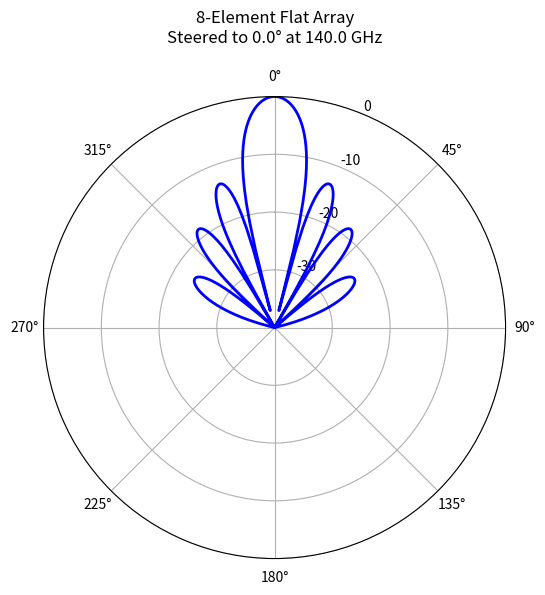

This figure's Python source:
import math
import numpy as np
import matplotlib.pyplot as plt
import argparse

# Core Constants
c = 3e8  # Speed of light in m/s

def calculate_patch_dimensions(f, er, height):
    """Calculates physical dimensions of a rectangular microstrip patch antenna."""
    W = (c / (2 * f)) * math.sqrt(2 / (er + 1))
    W_h = W / height
    e_reff = ((er + 1) / 2) + ((er - 1) / 2) * (1 / math.sqrt(1 + 12 * (1 / W_h)))
    delta_L = 0.412 * height * ((e_reff + 0.3) * (W_h + 0.264)) / ((e_reff - 0.258) * (W_h + 0.8))
    L_eff = c / (2 * f * math.sqrt(e_reff))
    L = L_eff - (2 * delta_L)
    return W, L, e_reff

def calculate_array_factor(num_elements, spacing, freq, steer_angle_deg, bend_radius=0):
    """
    Calculates the 2D radiation pattern of a flat or conformal (curved) linear array.
    bend_radius: Radius of the cylinder in meters. 0 means perfectly flat.
    """
    lambda_0 = c / freq
    beta = 2 * np.pi / lambda_0
    steer_rad = np.radians(steer_angle_deg)
    
    # 360 degrees of observation points
    theta = np.linspace(-np.pi, np.pi, 720) 
    
    AF = np.zeros_like(theta, dtype=complex)
    
    for n in range(num_elements):
        # 1. Physical placement of element n
        # Center the array at n=0 for symmetry
        n_centered = n - (num_elements - 1) / 2
        arc_length = n_centered * spacing
        
        if bend_radius == 0:
            # Flat Array (lies on the X-axis)
            x_n = arc_length
            z_n = 0
            element_tilt = 0
        else:
            # Conformal Array (wrapped around a cylinder)
            # Element angle around the cylinder
            gamma_n = arc_length / bend_radius 
            x_n = bend_radius * np.sin(gamma_n)
            # Shifted so the center of the array touches z=0
            z_n = bend_radius * np.cos(gamma_n) - bend_radius 
            element_tilt = gamma_n
            
        # 2. Calculate phase excitation to steer the beam
        # We apply a phase shift (alpha) to compensate for spatial delays and curvature
        alpha_n = -beta * (x_n * np.sin(steer_rad) + z_n * np.cos(steer_rad))
        
        # 3. Element Factor (Patch antennas radiate mostly forward, modelled roughly as cos(theta))
        # For conformal arrays, each element points in a different direction!
        local_theta = theta - element_tilt
        element_factor = np.cos(local_theta)
        element_factor[np.abs(local_theta) > np.pi/2] = 0 # No backlobe radiation for ideal patch on ground plane
        
        # 4. Superposition: Add this element's wave to the total field
        phase_contribution = beta * (x_n * np.sin(theta) + z_n * np.cos(theta)) + alpha_n
        AF += element_factor * np.exp(1j * phase_contribution)

    # Normalize and convert to dB
    AF_mag = np.abs(AF)
    AF_norm = AF_mag / np.max(AF_mag)
    AF_dB = 20 * np.log10(AF_norm + 1e-10)
    AF_dB = np.clip(AF_dB, -40, 0)
    
    return theta, AF_dB

def plot_pattern(theta, AF_dB, title):
    """Plots the radiation pattern in polar coordinates."""
    plt.figure(figsize=(8, 6))
    ax = plt.subplot(111, projection='polar')
    ax.plot(theta, AF_dB, color='blue', linewidth=2)
    # Configure polar plot so 0 degrees (broadside) points UP
    ax.set_theta_zero_location("N") 
    ax.set_theta_direction(-1)      
    ax.set_ylim(-40, 0)             
    ax.set_yticks([-30, -20, -10, 0])
    ax.set_title(title, fontsize=12, pad=20)
    plt.show()

if __name__ == "__main__":
    parser = argparse.ArgumentParser(description="AeroArray-6G: Conformal Antenna Synthesis")
    parser.add_argument('-f', '--frequency', type=float, default=140.0, help="Frequency in GHz (default: 140)")
    parser.add_argument('-er', '--epsilon', type=float, default=3.0, help="Substrate permittivity (default: 3.0)")
    parser.add_argument('-th', '--thickness', type=float, default=0.1, help="Substrate thickness in mm (default: 0.1)")
    parser.add_argument('-n', '--elements', type=int, default=8, help="Number of elements (default: 8)")
    parser.add_argument('-s', '--steer', type=float, default=0.0, help="Beam steering angle in degrees (default: 0)")
    parser.add_argument('-r', '--radius', type=float, default=0.0, help="Conformal bending radius in mm. 0 = flat (default: 0)")
    
    args = parser.parse_args()

    f_r = args.frequency * 1e9
    lambda_0 = c / f_r
    h = args.thickness * 1e-3
    bend_radius_m = args.radius * 1e-3
    
    print("==================================================")
    print(f"   AeroArray-6G: Conformal Array Synthesis ({args.frequency} GHz)")
    print("==================================================")
    
    W, L, e_reff = calculate_patch_dimensions(f_r, args.epsilon, h)
    spacing = lambda_0 / 2 # Standard half-wavelength spacing
    
    print(f"\n--- Physical Dimensions ---")
    print(f"  Patch Width (W)          : {W*1000:.4f} mm")
    print(f"  Patch Length (L)         : {L*1000:.4f} mm")
    print(f"  Element Spacing (d)      : {spacing*1000:.4f} mm")
    
    print(f"\n--- Array Parameters ---")
    print(f"  Elements (N)             : {args.elements}")
    print(f"  Target Scan Angle        : {args.steer}°")
    
    if args.radius > 0:
        print(f"  Geometry                 : CONFORMAL (Cylindrical)")
        print(f"  Bending Radius (R)       : {args.radius} mm")
        title = f"{args.elements}-Element Conformal Array (R={args.radius}mm)\nSteered to {args.steer}° at {args.frequency} GHz"
    else:
        print(f"  Geometry                 : FLAT (Planar)")
        title = f"{args.elements}-Element Flat Array\nSteered to {args.steer}° at {args.frequency} GHz"
        
    print("\nGenerating Phase-Compensated Radiation Pattern...")
    theta, AF_dB = calculate_array_factor(args.elements, spacing, f_r, args.steer, bend_radius_m)
    plot_pattern(theta, AF_dB, title)
